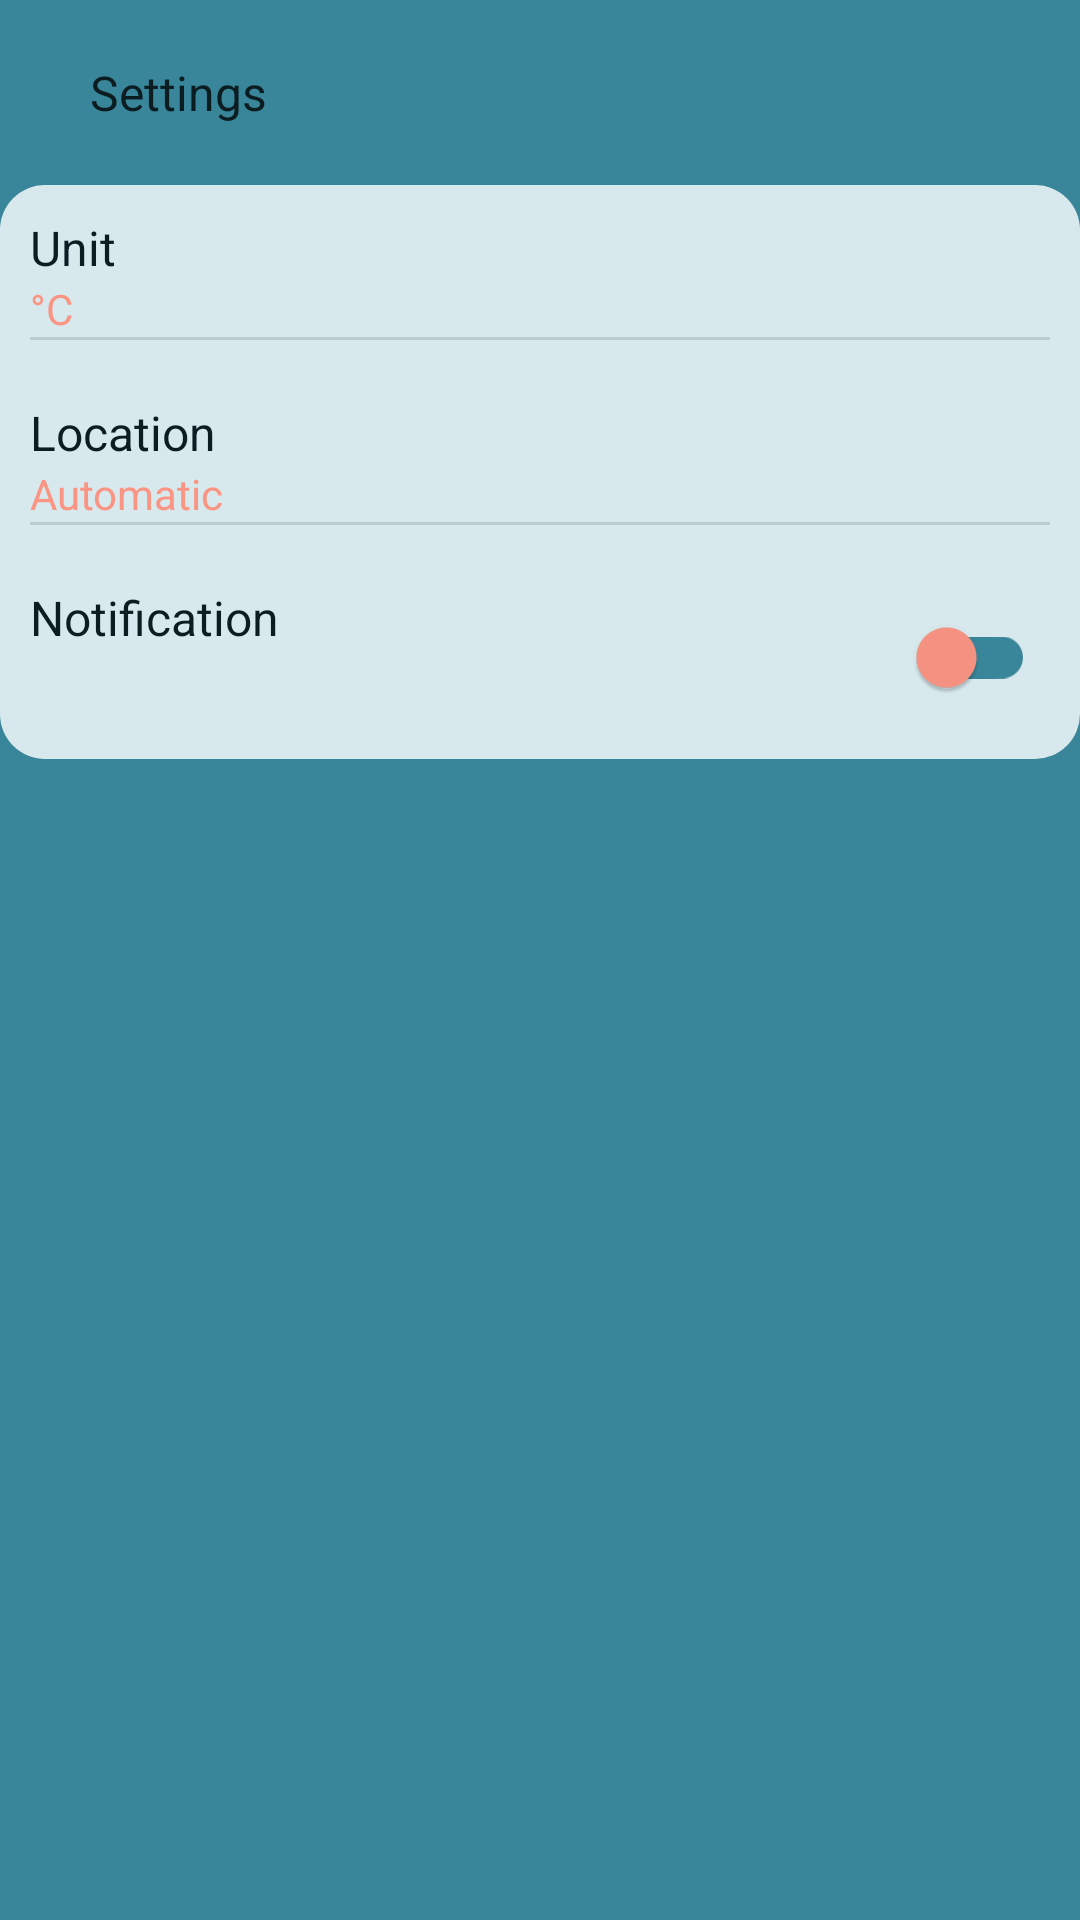

The Android layout XML behind this screen, and the referenced resources:
<!-- AndroidManifest.xml: application theme Theme.Weatherapp -->
<!-- res/layout/activity_settings.xml -->
<?xml version="1.0" encoding="utf-8"?>
<RelativeLayout xmlns:android="http://schemas.android.com/apk/res/android"
    xmlns:app="http://schemas.android.com/apk/res-auto"
    xmlns:tools="http://schemas.android.com/tools"
    android:layout_width="match_parent"
    android:layout_height="match_parent"
    android:background="?attr/colorPrimary"
    tools:context=".Settings">



    <LinearLayout
        android:id="@+id/navbarsetting"
        android:layout_width="match_parent"
        android:layout_height="wrap_content"
        android:layout_margin="20dp"
        android:orientation="horizontal">

        <ImageView
            android:layout_width="wrap_content"
            android:layout_height="wrap_content"
            android:clickable="true"
            android:focusable="true"
            android:src="@drawable/ic_round_arrow_back_ios_24"
            app:tint="?attr/colorOnPrimary" />

        <TextView
            android:layout_width="wrap_content"
            android:layout_height="wrap_content"
            android:text="@string/setting"
            android:textColor="?attr/colorOnPrimary"
            android:textSize="16sp"
            android:layout_marginStart="10dp"

            />

    </LinearLayout>

    <LinearLayout
        android:layout_width="match_parent"
        android:layout_height="wrap_content"
        android:layout_below="@+id/navbarsetting"
        android:background="@drawable/backgroudonprimary"
        android:orientation="vertical"

        >

        <LinearLayout
            android:id="@+id/units"
            android:layout_width="match_parent"
            android:layout_height="wrap_content"
            android:layout_margin="10dp"
            android:clickable="true"
            android:focusable="true"
            android:orientation="vertical">

            <TextView
                android:layout_width="wrap_content"
                android:layout_height="wrap_content"
                android:text="@string/unit"
                android:textColor="?attr/colorOnPrimary"
                android:textSize="16sp" />

            <TextView
                android:layout_width="wrap_content"
                android:layout_height="wrap_content"
                android:text="@string/tempunit"
                android:textColor="?attr/colorSecondary"

                />

            <View style="@style/Divider" />


        </LinearLayout>


        <LinearLayout
            android:layout_width="match_parent"
            android:layout_height="wrap_content"
            android:layout_margin="10dp"
            android:clickable="true"
            android:focusable="true"
            android:id="@+id/locationtype"
            android:orientation="vertical">

            <TextView
                android:layout_width="wrap_content"
                android:layout_height="wrap_content"
                android:text="@string/location"
                android:textColor="?attr/colorOnPrimary"
                android:textSize="16sp" />

            <TextView
                android:layout_width="wrap_content"
                android:layout_height="wrap_content"
                android:text="@string/automatic"
                android:textColor="?attr/colorSecondary"

                />

            <View style="@style/Divider" />


        </LinearLayout>


        <RelativeLayout
            android:layout_width="match_parent"
            android:layout_height="wrap_content"
            android:clickable="true"
            android:focusable="true"
            android:layout_margin="10dp">

            <TextView
                android:layout_width="wrap_content"
                android:layout_height="wrap_content"
                android:layout_alignParentStart="true"
                android:text="@string/notification"
                android:textColor="?attr/colorOnPrimary"
                android:textSize="16sp" />


            <com.google.android.material.switchmaterial.SwitchMaterial
                android:id="@+id/notifSwitch"
                android:layout_width="wrap_content"
                android:layout_height="wrap_content"
                android:layout_alignParentEnd="true"
                android:layout_marginEnd="5dp"
                app:thumbTint="?attr/colorSecondary"
                app:trackTint="?attr/colorPrimary"

                />




        </RelativeLayout>


    </LinearLayout>





</RelativeLayout>
<!-- resources referenced by this layout -->
<resources>
  <!-- drawable backgroudonprimary (drawable) -->
  <?xml version="1.0" encoding="utf-8"?>
  <shape android:shape="rectangle" xmlns:android="http://schemas.android.com/apk/res/android">
  
      <corners android:radius="15dp"/>
      <solid android:color="?attr/colorOnSecondary"/>
  
  </shape>
  <string name="automatic">Automatic</string>
  <string name="location">Location</string>
  <string name="notification">Notification</string>
  <string name="setting">Settings</string>
  <string name="tempunit">°C</string>
  <string name="unit">Unit</string>
  <style name="Divider">
          <item name="android:layout_width">match_parent</item>
          <item name="android:layout_height">1dp</item>
          <item name="android:background">?android:attr/listDivider</item>
      </style>
  <style name="Theme.Weatherapp" parent="Theme.MaterialComponents.DayNight.NoActionBar">
          
          <item name="colorPrimary">@color/dark_blue</item>
          <item name="colorPrimaryVariant">@color/light_blue</item>
          <item name="colorOnPrimary">@color/black_blue</item>
          
          <item name="colorSecondary">@color/yellowcolor</item>
          <item name="colorSecondaryVariant">@color/middle_bluedarker</item>
          <item name="colorOnSecondary">@color/white_blue</item>
  
          
          <item name="android:statusBarColor" tools:targetApi="l">?attr/colorPrimary</item>
  
  
  
          
      </style>
  <color name="dark_blue">#398599
      </color>
  <color name="light_blue">#2D4057</color>
  <color name="black_blue">#0c1d22</color>
  <color name="yellowcolor">#FA9483</color>
  <color name="middle_bluedarker">#33023047</color>
  <color name="white_blue">#d8e9ee</color>
</resources>
